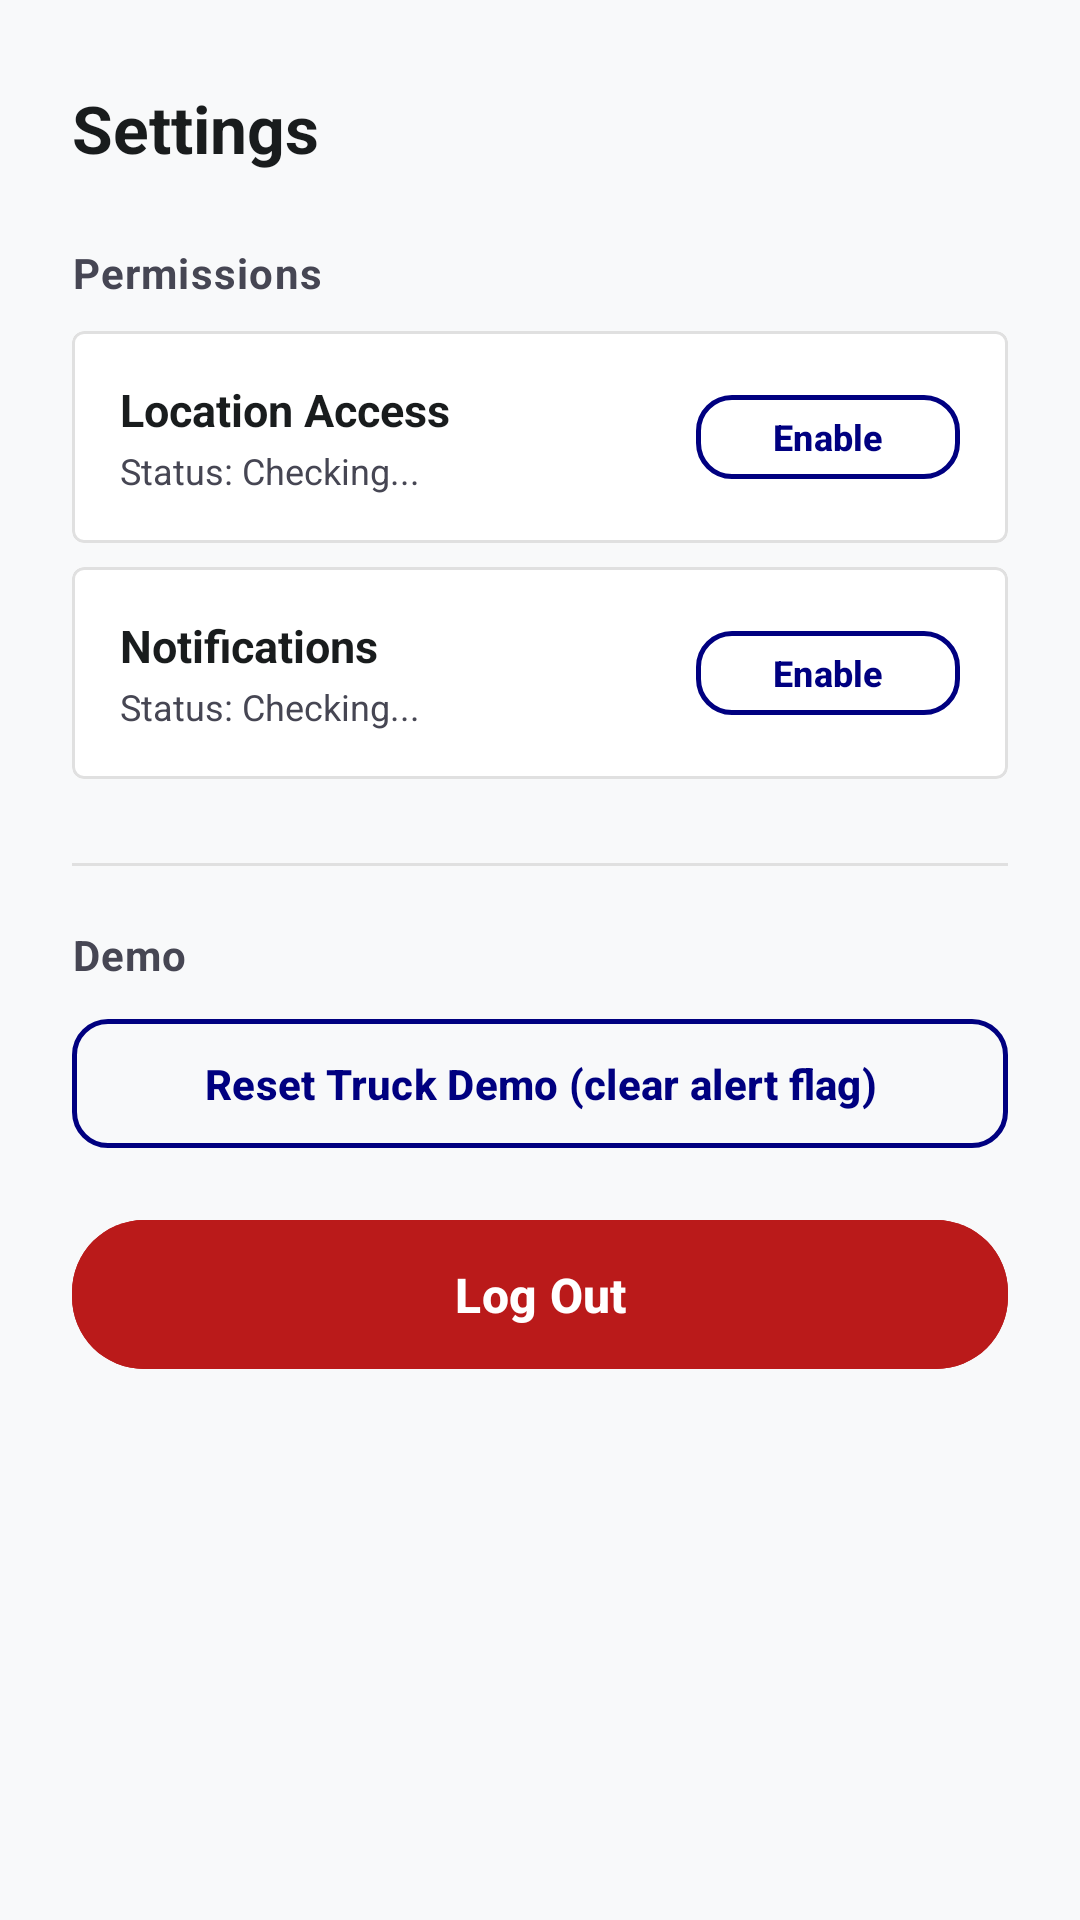

Produce the Android XML layout that renders to this screen, including the resource entries it uses.
<!-- AndroidManifest.xml: application theme Theme.CACI -->
<!-- res/layout/fragment_settings.xml -->
<?xml version="1.0" encoding="utf-8"?>
<ScrollView xmlns:android="http://schemas.android.com/apk/res/android"
    xmlns:app="http://schemas.android.com/apk/res-auto"
    android:layout_width="match_parent"
    android:layout_height="match_parent"
    android:background="@color/caci_background"
    android:fillViewport="true">

    <LinearLayout
        android:layout_width="match_parent"
        android:layout_height="wrap_content"
        android:orientation="vertical"
        android:paddingHorizontal="24dp"
        android:paddingTop="28dp"
        android:paddingBottom="16dp">

        <TextView
            android:layout_width="wrap_content"
            android:layout_height="wrap_content"
            android:text="Settings"
            android:textColor="@color/caci_text_primary"
            android:textSize="22sp"
            android:textStyle="bold" />

        
        <TextView
            android:layout_width="wrap_content"
            android:layout_height="wrap_content"
            android:layout_marginTop="24dp"
            android:text="Permissions"
            android:textColor="@color/caci_text_secondary"
            android:textSize="14sp"
            android:textStyle="bold"
            android:letterSpacing="0.03" />

        
        <com.google.android.material.card.MaterialCardView
            android:layout_width="match_parent"
            android:layout_height="wrap_content"
            android:layout_marginTop="10dp"
            app:cardBackgroundColor="@color/white"
            app:cardCornerRadius="4dp"
            app:cardElevation="0dp"
            app:strokeColor="@color/caci_border"
            app:strokeWidth="1dp">

            <LinearLayout
                android:layout_width="match_parent"
                android:layout_height="wrap_content"
                android:gravity="center_vertical"
                android:orientation="horizontal"
                android:padding="16dp">

                <LinearLayout
                    android:layout_width="0dp"
                    android:layout_height="wrap_content"
                    android:layout_weight="1"
                    android:orientation="vertical">

                    <TextView
                        android:layout_width="wrap_content"
                        android:layout_height="wrap_content"
                        android:text="Location Access"
                        android:textColor="@color/caci_text_primary"
                        android:textSize="15sp"
                        android:textStyle="bold" />

                    <TextView
                        android:id="@+id/textLocationStatus"
                        android:layout_width="wrap_content"
                        android:layout_height="wrap_content"
                        android:layout_marginTop="2dp"
                        android:text="Status: Checking..."
                        android:textColor="@color/caci_text_secondary"
                        android:textSize="12sp" />
                </LinearLayout>

                <com.google.android.material.button.MaterialButton
                    android:id="@+id/buttonRequestLocation"
                    style="@style/Widget.CACI.SecondaryButton"
                    android:layout_width="wrap_content"
                    android:layout_height="36dp"
                    android:paddingTop="0dp"
                    android:paddingBottom="0dp"
                    android:text="Enable"
                    android:textSize="12sp" />
            </LinearLayout>
        </com.google.android.material.card.MaterialCardView>

        
        <com.google.android.material.card.MaterialCardView
            android:layout_width="match_parent"
            android:layout_height="wrap_content"
            android:layout_marginTop="8dp"
            app:cardBackgroundColor="@color/white"
            app:cardCornerRadius="4dp"
            app:cardElevation="0dp"
            app:strokeColor="@color/caci_border"
            app:strokeWidth="1dp">

            <LinearLayout
                android:layout_width="match_parent"
                android:layout_height="wrap_content"
                android:gravity="center_vertical"
                android:orientation="horizontal"
                android:padding="16dp">

                <LinearLayout
                    android:layout_width="0dp"
                    android:layout_height="wrap_content"
                    android:layout_weight="1"
                    android:orientation="vertical">

                    <TextView
                        android:layout_width="wrap_content"
                        android:layout_height="wrap_content"
                        android:text="Notifications"
                        android:textColor="@color/caci_text_primary"
                        android:textSize="15sp"
                        android:textStyle="bold" />

                    <TextView
                        android:id="@+id/textNotificationStatus"
                        android:layout_width="wrap_content"
                        android:layout_height="wrap_content"
                        android:layout_marginTop="2dp"
                        android:text="Status: Checking..."
                        android:textColor="@color/caci_text_secondary"
                        android:textSize="12sp" />
                </LinearLayout>

                <com.google.android.material.button.MaterialButton
                    android:id="@+id/buttonRequestNotification"
                    style="@style/Widget.CACI.SecondaryButton"
                    android:layout_width="wrap_content"
                    android:layout_height="36dp"
                    android:paddingTop="0dp"
                    android:paddingBottom="0dp"
                    android:text="Enable"
                    android:textSize="12sp" />
            </LinearLayout>
        </com.google.android.material.card.MaterialCardView>

        
        <View
            android:layout_width="match_parent"
            android:layout_height="1dp"
            android:layout_marginTop="28dp"
            android:background="@color/caci_border" />

        <TextView
            android:layout_width="wrap_content"
            android:layout_height="wrap_content"
            android:layout_marginTop="20dp"
            android:text="Demo"
            android:textColor="@color/caci_text_secondary"
            android:textSize="14sp"
            android:textStyle="bold"
            android:letterSpacing="0.03" />

        <com.google.android.material.button.MaterialButton
            android:id="@+id/buttonResetDemo"
            style="@style/Widget.CACI.SecondaryButton"
            android:layout_width="match_parent"
            android:layout_height="wrap_content"
            android:layout_marginTop="8dp"
            android:text="Reset Truck Demo (clear alert flag)" />

        
        <com.google.android.material.button.MaterialButton
            android:id="@+id/buttonLogout"
            style="@style/Widget.CACI.PrimaryButton"
            android:layout_width="match_parent"
            android:layout_height="wrap_content"
            android:layout_marginTop="16dp"
            android:backgroundTint="@color/caci_error"
            android:text="Log Out" />

    </LinearLayout>
</ScrollView>
<!-- resources referenced by this layout -->
<resources>
  <color name="caci_background">#FFF8F9FA</color>
  <color name="caci_border">#FFE0E0E0</color>
  <color name="caci_error">#FFBA1A1A</color>
  <color name="caci_text_primary">#FF191C1D</color>
  <color name="caci_text_secondary">#FF464653</color>
  <color name="white">#FFFFFFFF</color>
  <style name="Widget.CACI.PrimaryButton" parent="Widget.Material3.Button">
          <item name="android:textColor">@color/white</item>
          <item name="backgroundTint">@color/caci_secondary</item>
          <item name="cornerRadius">24dp</item>
          <item name="android:paddingTop">14dp</item>
          <item name="android:paddingBottom">14dp</item>
          <item name="android:textAllCaps">false</item>
          <item name="android:textSize">16sp</item>
          <item name="android:textStyle">bold</item>
          <item name="android:elevation">4dp</item>
      </style>
  <style name="Widget.CACI.SecondaryButton" parent="Widget.Material3.Button.OutlinedButton">
          <item name="android:textColor">@color/caci_primary</item>
          <item name="cornerRadius">12dp</item>
          <item name="strokeColor">@color/caci_primary</item>
          <item name="strokeWidth">1.5dp</item>
          <item name="android:paddingTop">12dp</item>
          <item name="android:paddingBottom">12dp</item>
          <item name="android:textAllCaps">false</item>
          <item name="android:textSize">14sp</item>
          <item name="android:textStyle">bold</item>
      </style>
  <style name="Theme.CACI" parent="Base.Theme.CACI" />
  <color name="caci_secondary">#FF9933</color>
  <color name="caci_primary">#000080</color>
  <style name="Base.Theme.CACI" parent="Theme.Material3.DayNight.NoActionBar">
          <item name="colorPrimary">@color/caci_primary</item>
          <item name="colorOnPrimary">@color/caci_on_primary</item>
          <item name="colorPrimaryContainer">@color/caci_primary_dark</item>
          <item name="colorOnPrimaryContainer">@color/caci_on_primary</item>
          <item name="colorSecondary">@color/caci_secondary</item>
          <item name="colorTertiary">@color/caci_tertiary</item>
          <item name="colorError">@color/caci_error</item>
          <item name="colorSurface">@color/caci_surface</item>
          <item name="colorOnSurface">@color/caci_text_primary</item>
          <item name="colorOnSurfaceVariant">@color/caci_text_secondary</item>
          <item name="colorOutline">@color/caci_outline</item>
          <item name="colorOutlineVariant">@color/caci_outline_variant</item>
          <item name="android:colorBackground">@color/caci_background</item>
          <item name="android:statusBarColor">@color/caci_primary_dark</item>
          <item name="android:navigationBarColor">@color/caci_primary_dark</item>
      </style>
  <color name="caci_on_primary">#FFFFFF</color>
  <color name="caci_primary_dark">#00003C</color>
  <color name="caci_tertiary">#128807</color>
  <color name="caci_surface">#FFFFFFFF</color>
  <color name="caci_outline">#FF767684</color>
  <color name="caci_outline_variant">#FFC6C5D5</color>
</resources>
